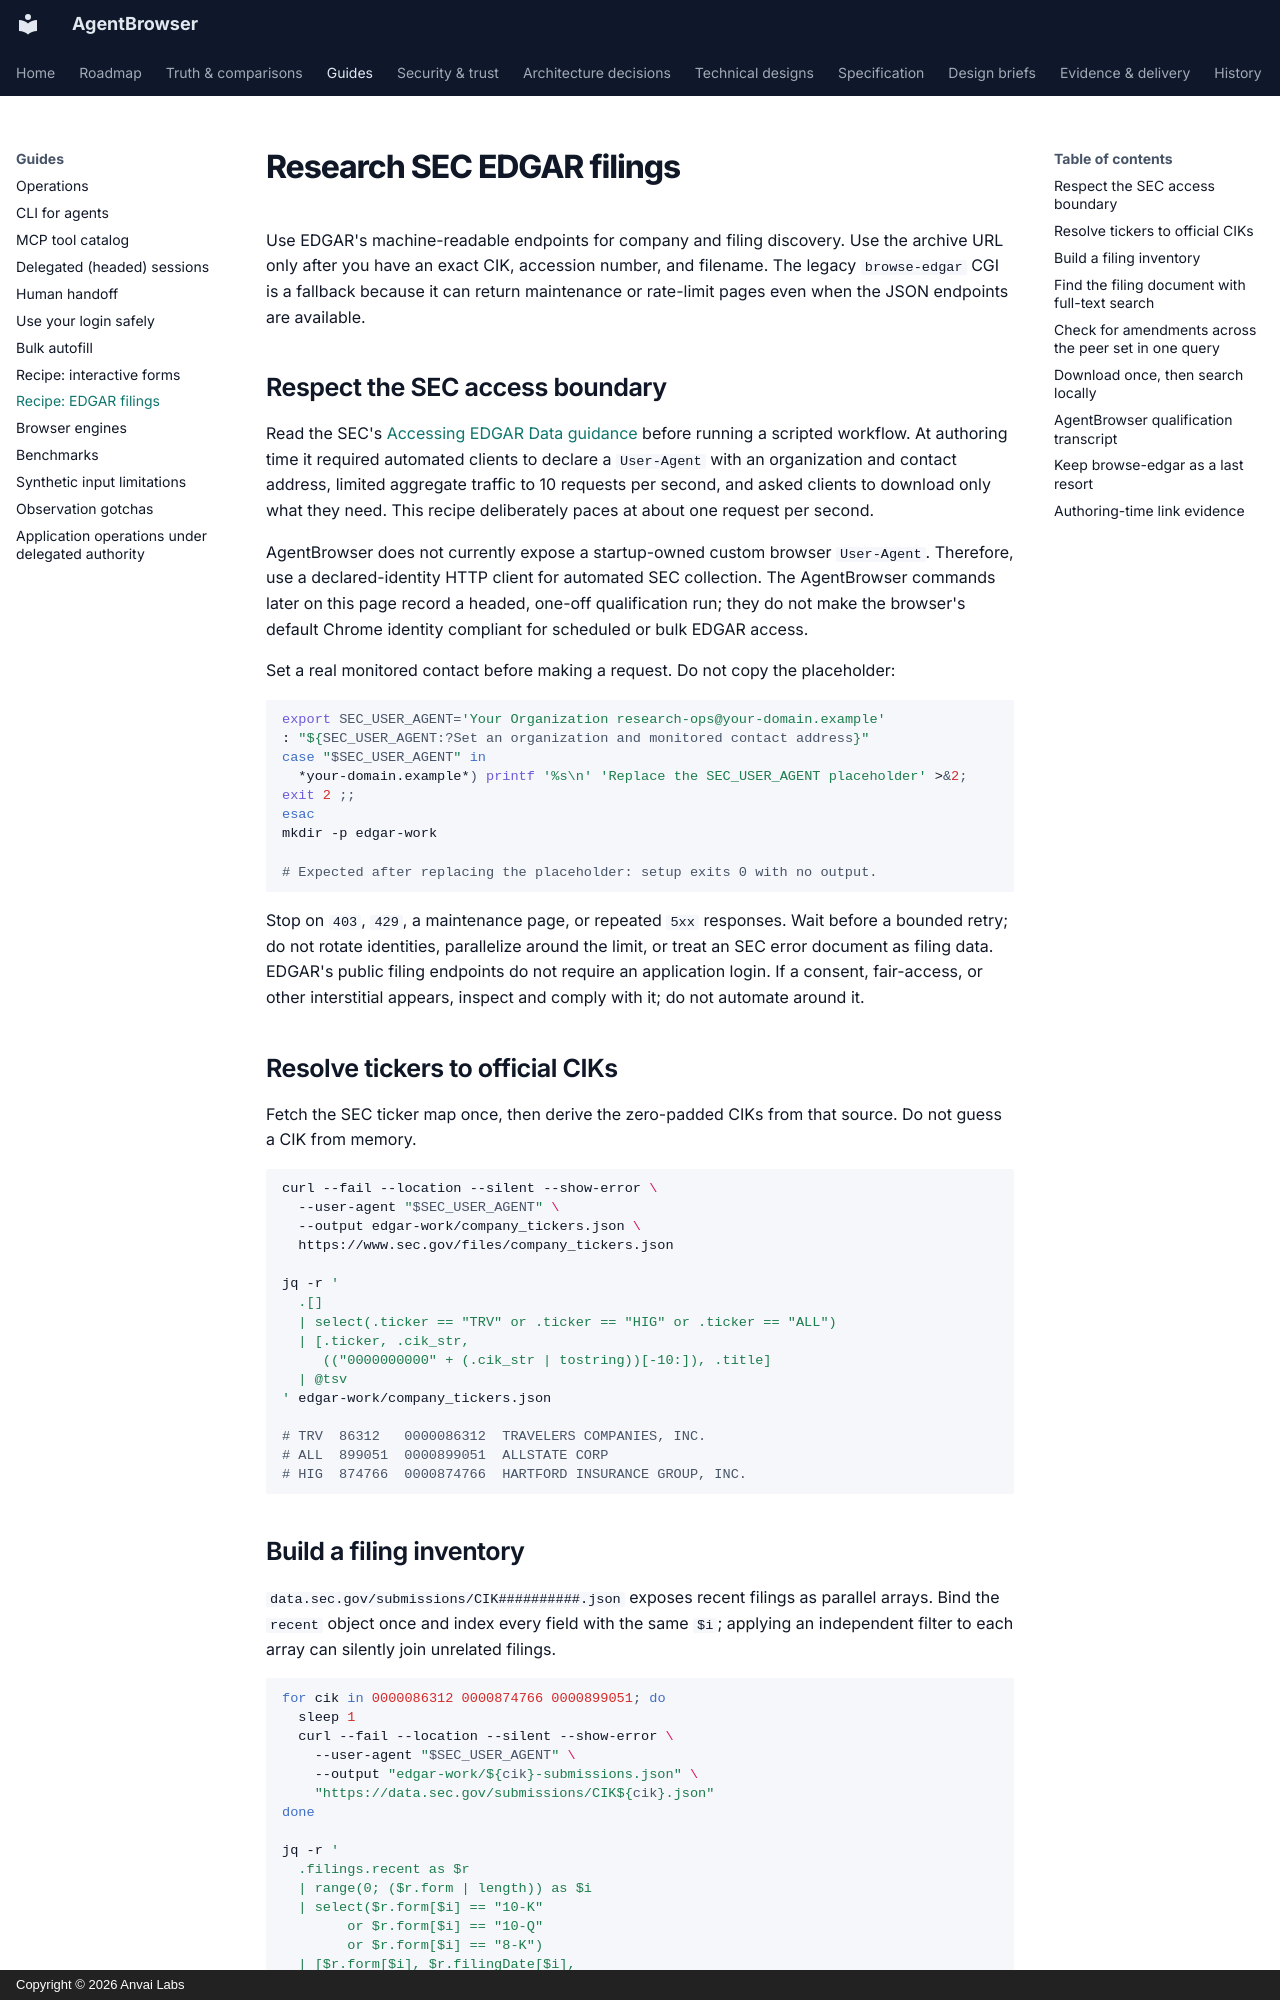

repository: anvai-labs/agentbrowser · page: recipes/edgar-filings/index.html · generator: mkdocs · copyright: Copyright © 2026 Anvai Labs

# Research SEC EDGAR filings

Use EDGAR's machine-readable endpoints for company and filing discovery. Use the
archive URL only after you have an exact CIK, accession number, and filename. The
legacy `browse-edgar` CGI is a fallback because it can return maintenance or rate-limit
pages even when the JSON endpoints are available.

## Respect the SEC access boundary

Read the SEC's [Accessing EDGAR Data guidance][sec-access] before running a scripted
workflow. At authoring time it required automated clients to declare a `User-Agent`
with an organization and contact address, limited aggregate traffic to 10 requests per
second, and asked clients to download only what they need. This recipe deliberately
paces at about one request per second.

AgentBrowser does not currently expose a startup-owned custom browser `User-Agent`.
Therefore, use a declared-identity HTTP client for automated SEC collection. The
AgentBrowser commands later on this page record a headed, one-off qualification run;
they do not make the browser's default Chrome identity compliant for scheduled or bulk
EDGAR access.

Set a real monitored contact before making a request. Do not copy the placeholder:

```bash
export SEC_USER_AGENT='Your Organization research-ops@your-domain.example'
: "${SEC_USER_AGENT:?Set an organization and monitored contact address}"
case "$SEC_USER_AGENT" in
  *your-domain.example*) printf '%s\n' 'Replace the SEC_USER_AGENT placeholder' >&2; exit 2 ;;
esac
mkdir -p edgar-work

# Expected after replacing the placeholder: setup exits 0 with no output.
```

Stop on `403`, `429`, a maintenance page, or repeated `5xx` responses. Wait before a
bounded retry; do not rotate identities, parallelize around the limit, or treat an SEC
error document as filing data. EDGAR's public filing endpoints do not require an
application login. If a consent, fair-access, or other interstitial appears, inspect
and comply with it; do not automate around it.

## Resolve tickers to official CIKs

Fetch the SEC ticker map once, then derive the zero-padded CIKs from that source. Do
not guess a CIK from memory.

```bash
curl --fail --location --silent --show-error \
  --user-agent "$SEC_USER_AGENT" \
  --output edgar-work/company_tickers.json \
  https://www.sec.gov/files/company_tickers.json

jq -r '
  .[]
  | select(.ticker == "TRV" or .ticker == "HIG" or .ticker == "ALL")
  | [.ticker, .cik_str,
     (("0000000000" + (.cik_str | tostring))[-10:]), .title]
  | @tsv
' edgar-work/company_tickers.json

# TRV  86312   0000086312  TRAVELERS COMPANIES, INC.
# ALL  899051  0000899051  ALLSTATE CORP
# HIG  874766  0000874766  HARTFORD INSURANCE GROUP, INC.
```

## Build a filing inventory

`data.sec.gov/submissions/CIK##########.json` exposes recent filings as parallel
arrays. Bind the `recent` object once and index every field with the same `$i`; applying
an independent filter to each array can silently join unrelated filings.

```bash
for cik in 0000086312 0000874766 0000899051; do
  sleep 1
  curl --fail --location --silent --show-error \
    --user-agent "$SEC_USER_AGENT" \
    --output "edgar-work/${cik}-submissions.json" \
    "https://data.sec.gov/submissions/CIK${cik}.json"
done

jq -r '
  .filings.recent as $r
  | range(0; ($r.form | length)) as $i
  | select($r.form[$i] == "10-K"
        or $r.form[$i] == "10-Q"
        or $r.form[$i] == "8-K")
  | [$r.form[$i], $r.filingDate[$i],
     $r.accessionNumber[$i], $r.primaryDocument[$i]]
  | @tsv
' edgar-work/0000086312-submissions.json | head -12

# 8-K   2026-08-07  0001104659-26-092716  tm2622405d1_8k.htm
# 8-K   2026-07-24  0001193125-26-316247  d659242d8k.htm
# 10-Q  2026-07-17  0000086312-26-000145  trv-20260630.htm
# 8-K   2026-07-17  0000086312-26-000143  trv-20260717.htm
```

The recent arrays are an inventory, not a full-text index. An 8-K's
`primaryDocument` is often the short cover form; the useful earnings release is
usually an EX-99.1 exhibit.
